3-way image classification set "Daun Kentang" from GitHub (torangsitungkir93/Skripsi-CNN-Daun-Kentang); label vocabulary: early blight, healthy, late blight.

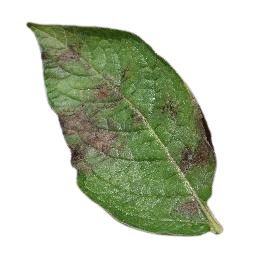
Label: late blight

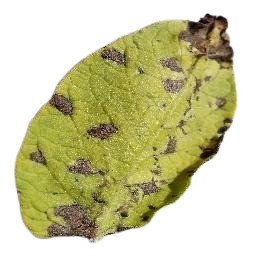
Label: early blight

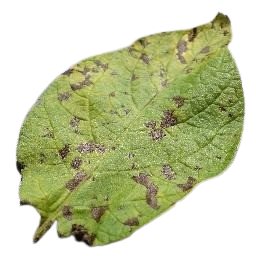
Label: early blight

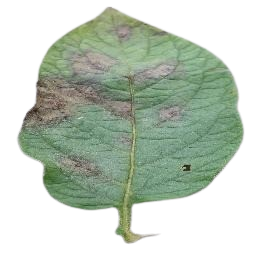
Label: late blight

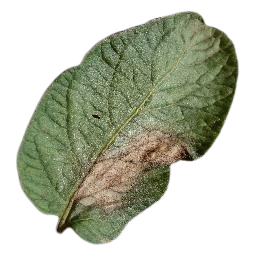
Label: late blight

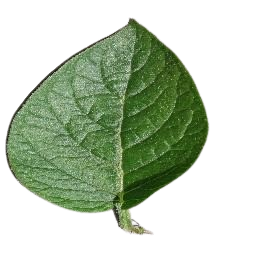
Label: healthy
